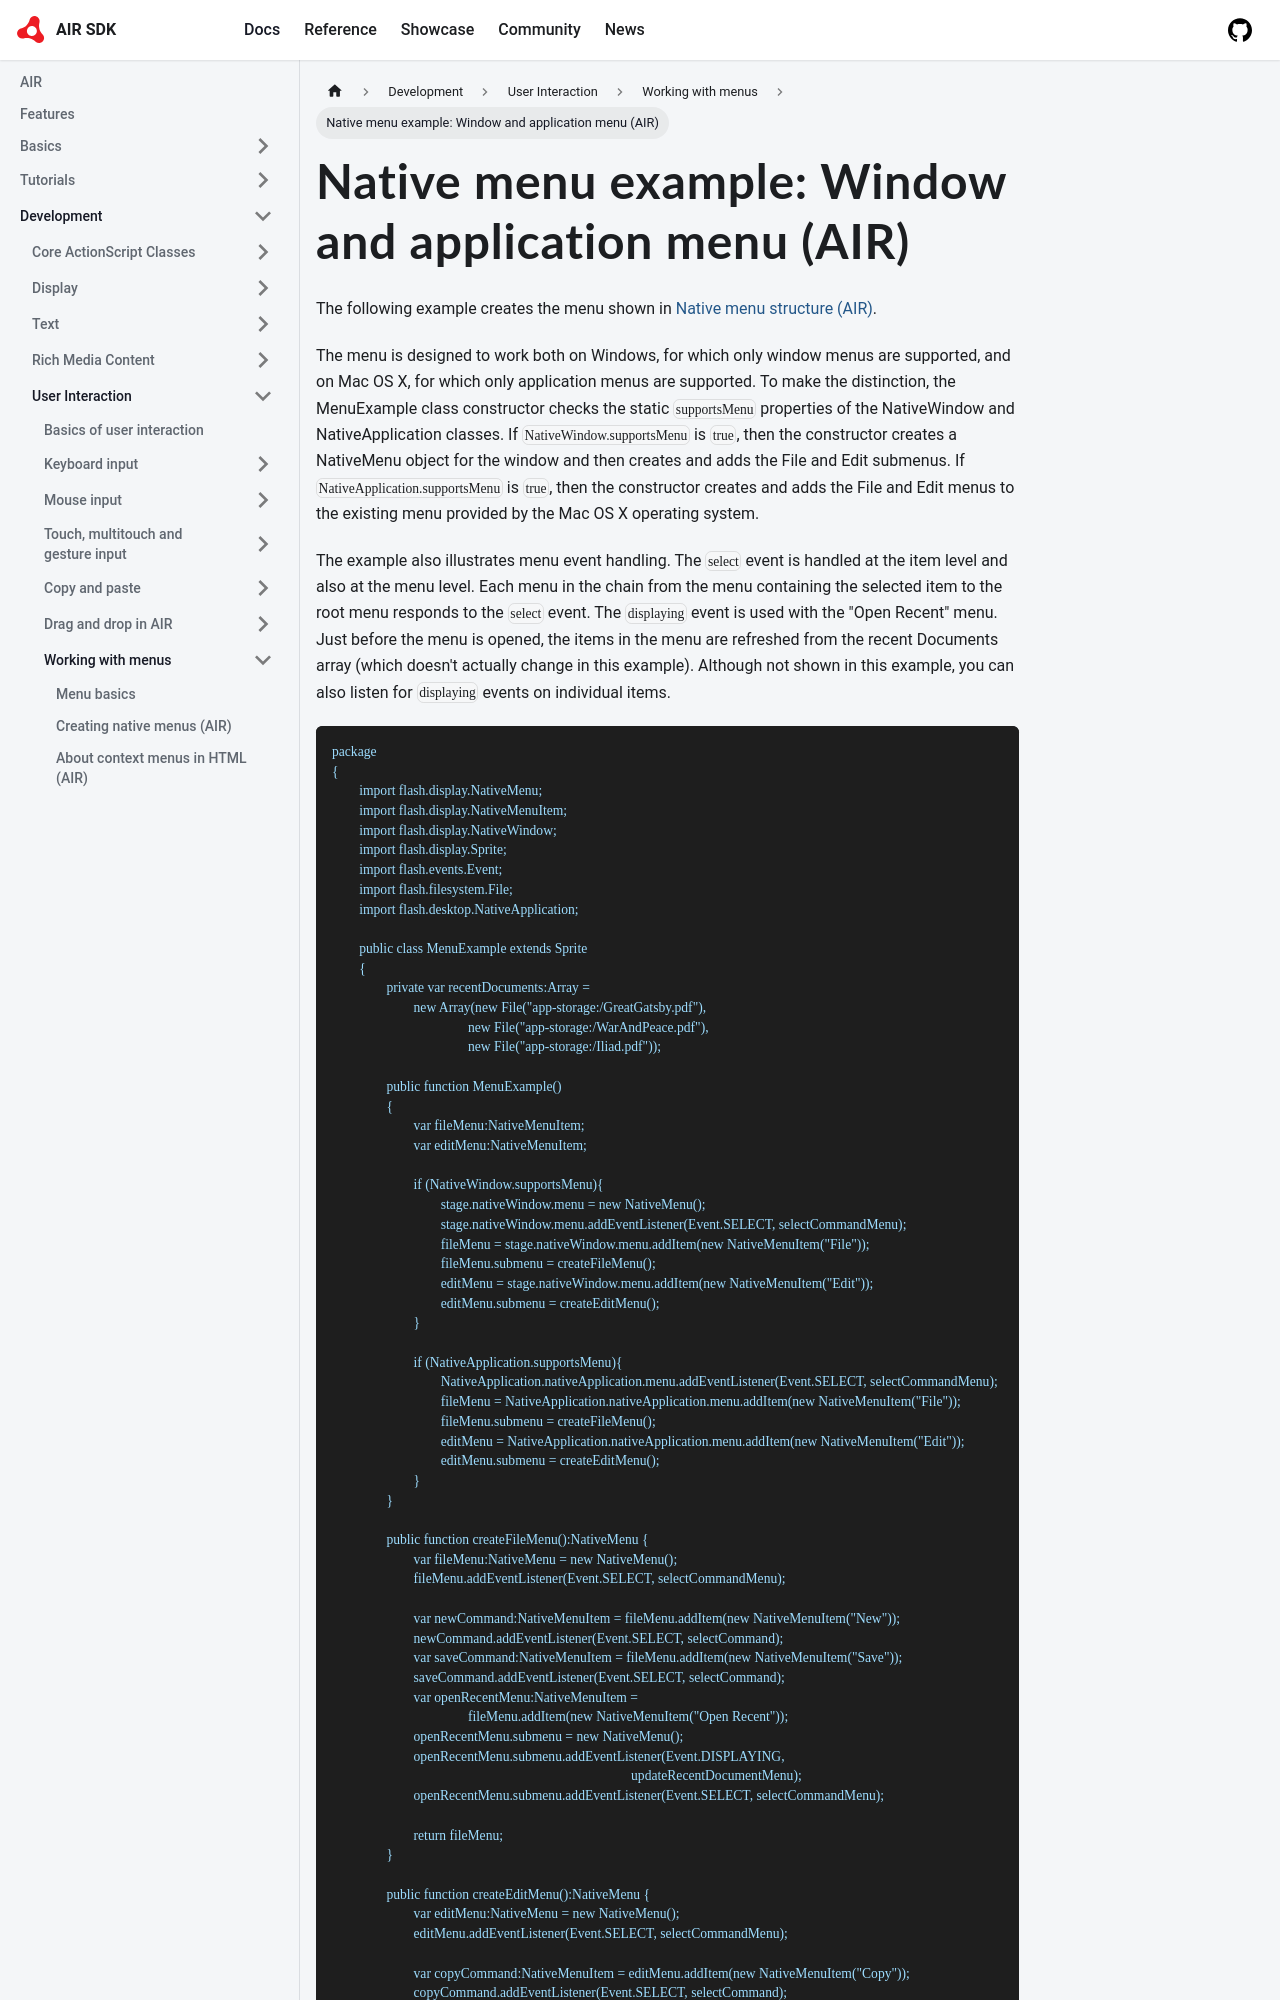

repository: airsdk/airsdk.dev · page: docs/development/user-interaction/working-with-menus/native-menu-example-window-and-application-menu-air.html · generator: docusaurus

---
sidebar_position: 6
---

# Native menu example: Window and application menu (AIR)

The following example creates the menu shown in
[Native menu structure (AIR)](./menu-basics.md#native-menu-structure-air).

The menu is designed to work both on Windows, for which only window menus are
supported, and on Mac OS X, for which only application menus are supported. To
make the distinction, the MenuExample class constructor checks the static
`supportsMenu` properties of the NativeWindow and NativeApplication classes. If
`NativeWindow.supportsMenu` is `true`, then the constructor creates a NativeMenu
object for the window and then creates and adds the File and Edit submenus. If
`NativeApplication.supportsMenu` is `true`, then the constructor creates and
adds the File and Edit menus to the existing menu provided by the Mac OS X
operating system.

The example also illustrates menu event handling. The `select` event is handled
at the item level and also at the menu level. Each menu in the chain from the
menu containing the selected item to the root menu responds to the `select`
event. The `displaying` event is used with the "Open Recent" menu. Just before
the menu is opened, the items in the menu are refreshed from the recent
Documents array (which doesn't actually change in this example). Although not
shown in this example, you can also listen for `displaying` events on individual
items.

```
package
{
	import flash.display.NativeMenu;
	import flash.display.NativeMenuItem;
	import flash.display.NativeWindow;
	import flash.display.Sprite;
	import flash.events.Event;
	import flash.filesystem.File;
	import flash.desktop.NativeApplication;

	public class MenuExample extends Sprite
	{
		private var recentDocuments:Array =
			new Array(new File("app-storage:/GreatGatsby.pdf"),
					new File("app-storage:/WarAndPeace.pdf"),
					new File("app-storage:/Iliad.pdf"));

		public function MenuExample()
		{
			var fileMenu:NativeMenuItem;
			var editMenu:NativeMenuItem;

			if (NativeWindow.supportsMenu){
				stage.nativeWindow.menu = new NativeMenu();
				stage.nativeWindow.menu.addEventListener(Event.SELECT, selectCommandMenu);
				fileMenu = stage.nativeWindow.menu.addItem(new NativeMenuItem("File"));
				fileMenu.submenu = createFileMenu();
				editMenu = stage.nativeWindow.menu.addItem(new NativeMenuItem("Edit"));
				editMenu.submenu = createEditMenu();
			}

			if (NativeApplication.supportsMenu){
				NativeApplication.nativeApplication.menu.addEventListener(Event.SELECT, selectCommandMenu);
				fileMenu = NativeApplication.nativeApplication.menu.addItem(new NativeMenuItem("File"));
				fileMenu.submenu = createFileMenu();
				editMenu = NativeApplication.nativeApplication.menu.addItem(new NativeMenuItem("Edit"));
				editMenu.submenu = createEditMenu();
			}
		}
